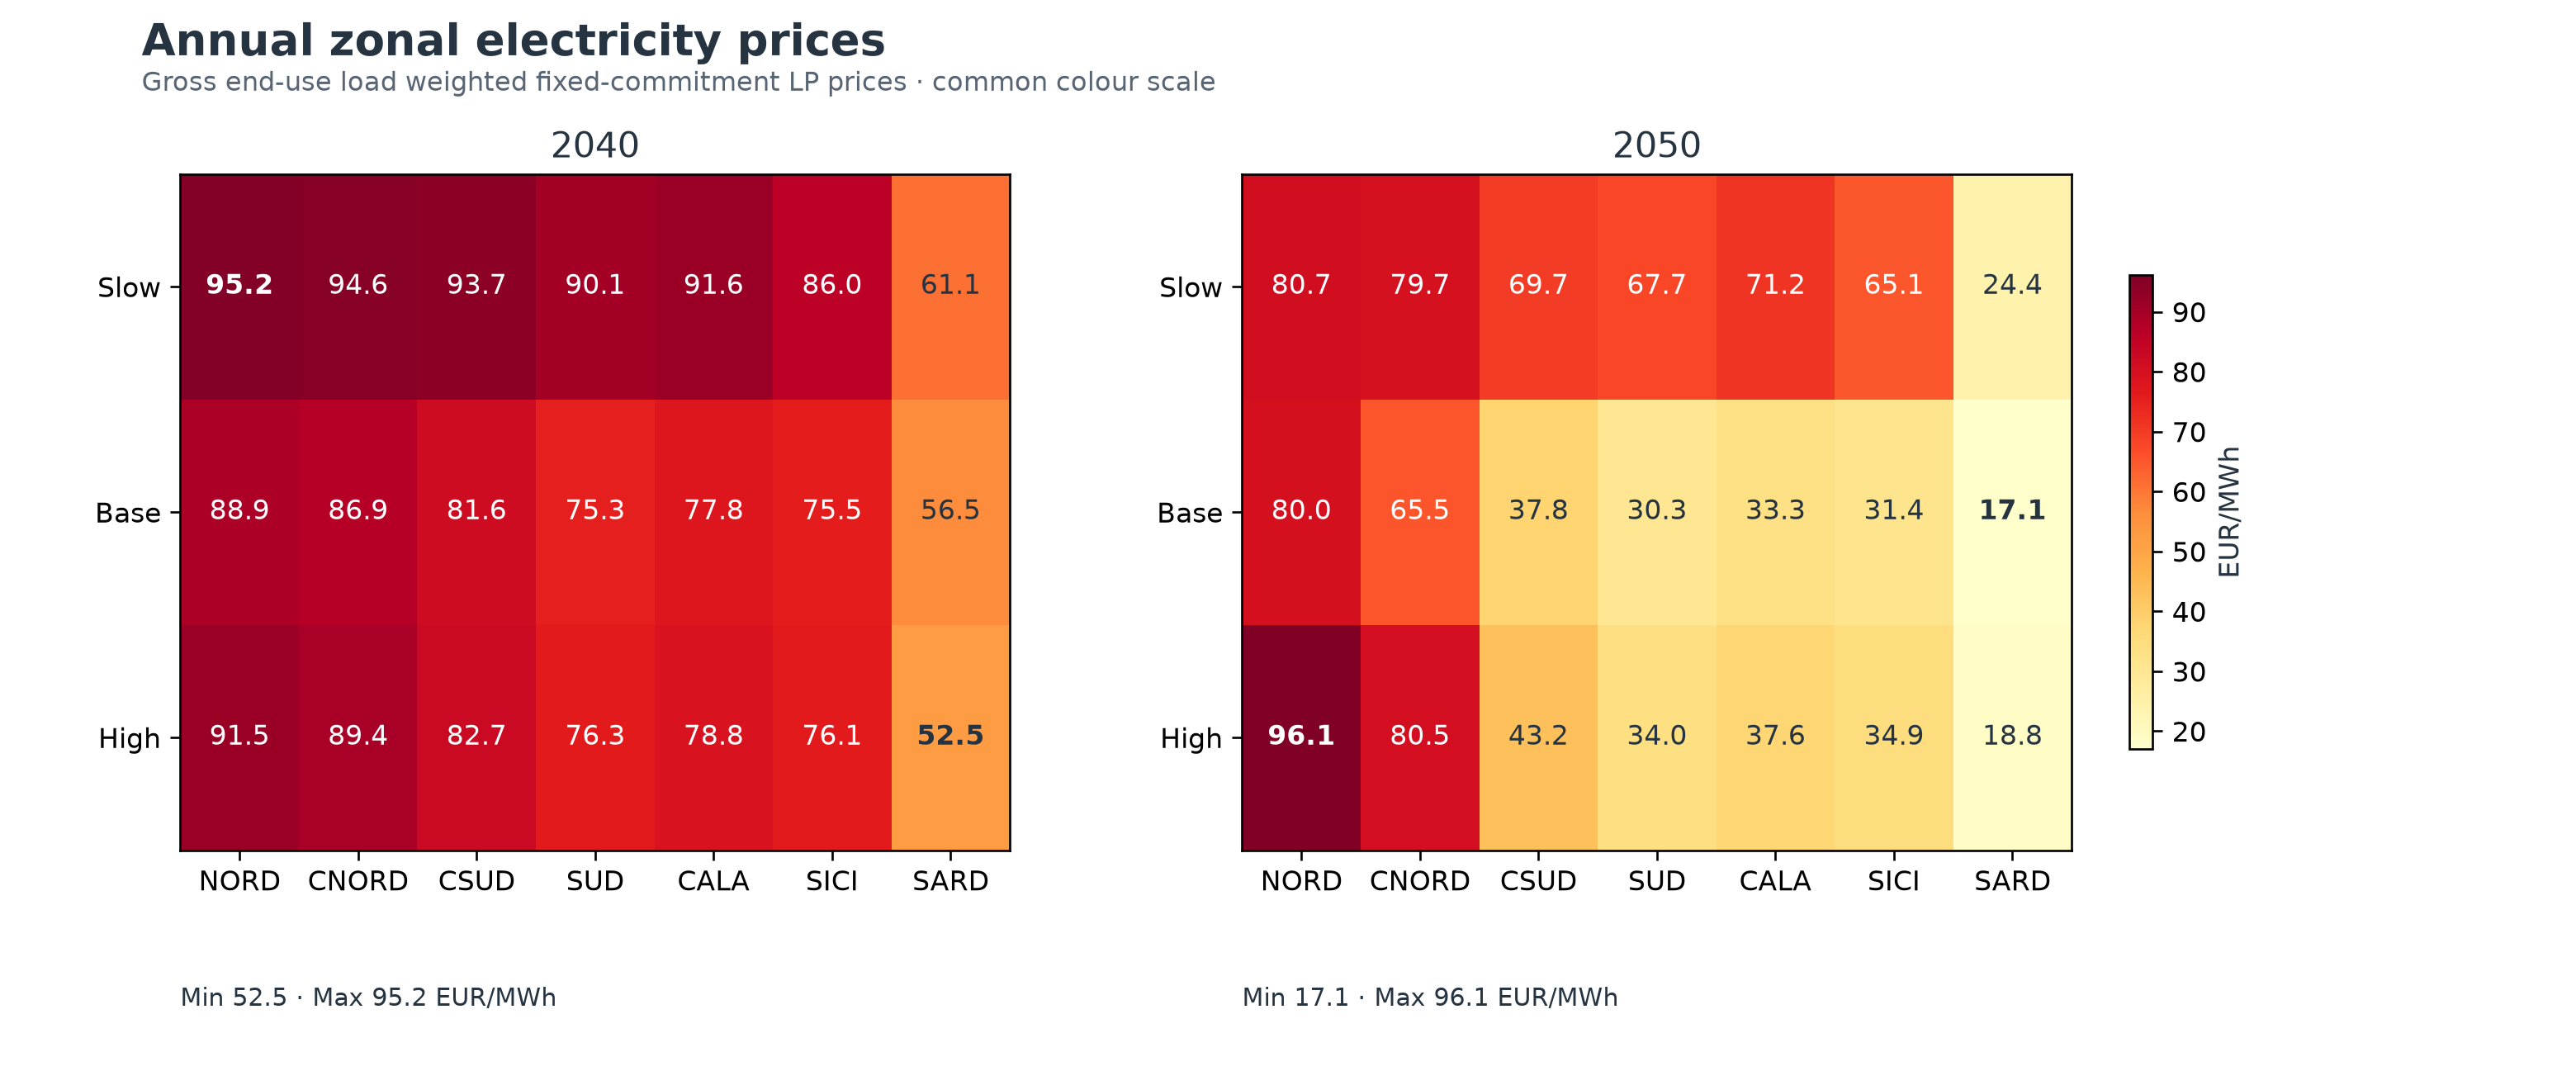

Source data for this figure (header and first rows):
year, scenario, variant, metric, value, unit, zone, source_authority
2040, Slow, final_v3, annual_zonal_gross_load_weighted_price, 91.63, EUR/MWh, CALA, FIXED_COMMITMENT_PRICE_LP_DUALS
2040, Slow, final_v3, annual_zonal_gross_load_weighted_price, 94.65, EUR/MWh, CNORD, FIXED_COMMITMENT_PRICE_LP_DUALS
2040, Slow, final_v3, annual_zonal_gross_load_weighted_price, 93.73, EUR/MWh, CSUD, FIXED_COMMITMENT_PRICE_LP_DUALS
2040, Slow, final_v3, annual_zonal_gross_load_weighted_price, 95.23, EUR/MWh, NORD, FIXED_COMMITMENT_PRICE_LP_DUALS
2040, Slow, final_v3, annual_zonal_gross_load_weighted_price, 61.09, EUR/MWh, SARD, FIXED_COMMITMENT_PRICE_LP_DUALS
2040, Slow, final_v3, annual_zonal_gross_load_weighted_price, 85.97, EUR/MWh, SICI, FIXED_COMMITMENT_PRICE_LP_DUALS
2040, Slow, final_v3, annual_zonal_gross_load_weighted_price, 90.06, EUR/MWh, SUD, FIXED_COMMITMENT_PRICE_LP_DUALS
2040, Base, final_v3, annual_zonal_gross_load_weighted_price, 77.8, EUR/MWh, CALA, FIXED_COMMITMENT_PRICE_LP_DUALS
2040, Base, final_v3, annual_zonal_gross_load_weighted_price, 86.87, EUR/MWh, CNORD, FIXED_COMMITMENT_PRICE_LP_DUALS
2040, Base, final_v3, annual_zonal_gross_load_weighted_price, 81.63, EUR/MWh, CSUD, FIXED_COMMITMENT_PRICE_LP_DUALS
2040, Base, final_v3, annual_zonal_gross_load_weighted_price, 88.94, EUR/MWh, NORD, FIXED_COMMITMENT_PRICE_LP_DUALS
2040, Base, final_v3, annual_zonal_gross_load_weighted_price, 56.55, EUR/MWh, SARD, FIXED_COMMITMENT_PRICE_LP_DUALS
2040, Base, final_v3, annual_zonal_gross_load_weighted_price, 75.54, EUR/MWh, SICI, FIXED_COMMITMENT_PRICE_LP_DUALS
2040, Base, final_v3, annual_zonal_gross_load_weighted_price, 75.25, EUR/MWh, SUD, FIXED_COMMITMENT_PRICE_LP_DUALS
2040, High, final_v3, annual_zonal_gross_load_weighted_price, 78.83, EUR/MWh, CALA, FIXED_COMMITMENT_PRICE_LP_DUALS
2040, High, final_v3, annual_zonal_gross_load_weighted_price, 89.43, EUR/MWh, CNORD, FIXED_COMMITMENT_PRICE_LP_DUALS
2040, High, final_v3, annual_zonal_gross_load_weighted_price, 82.68, EUR/MWh, CSUD, FIXED_COMMITMENT_PRICE_LP_DUALS
2040, High, final_v3, annual_zonal_gross_load_weighted_price, 91.5, EUR/MWh, NORD, FIXED_COMMITMENT_PRICE_LP_DUALS
2040, High, final_v3, annual_zonal_gross_load_weighted_price, 52.49, EUR/MWh, SARD, FIXED_COMMITMENT_PRICE_LP_DUALS
2040, High, final_v3, annual_zonal_gross_load_weighted_price, 76.12, EUR/MWh, SICI, FIXED_COMMITMENT_PRICE_LP_DUALS
2040, High, final_v3, annual_zonal_gross_load_weighted_price, 76.26, EUR/MWh, SUD, FIXED_COMMITMENT_PRICE_LP_DUALS
2050, Slow, final_v6, annual_zonal_gross_load_weighted_price, 71.17, EUR/MWh, CALA, FIXED_COMMITMENT_PRICE_LP_DUALS
2050, Slow, final_v6, annual_zonal_gross_load_weighted_price, 79.71, EUR/MWh, CNORD, FIXED_COMMITMENT_PRICE_LP_DUALS
2050, Slow, final_v6, annual_zonal_gross_load_weighted_price, 69.67, EUR/MWh, CSUD, FIXED_COMMITMENT_PRICE_LP_DUALS
2050, Slow, final_v6, annual_zonal_gross_load_weighted_price, 80.7, EUR/MWh, NORD, FIXED_COMMITMENT_PRICE_LP_DUALS
2050, Slow, final_v6, annual_zonal_gross_load_weighted_price, 24.44, EUR/MWh, SARD, FIXED_COMMITMENT_PRICE_LP_DUALS
2050, Slow, final_v6, annual_zonal_gross_load_weighted_price, 65.11, EUR/MWh, SICI, FIXED_COMMITMENT_PRICE_LP_DUALS
2050, Slow, final_v6, annual_zonal_gross_load_weighted_price, 67.73, EUR/MWh, SUD, FIXED_COMMITMENT_PRICE_LP_DUALS
2050, Base, final_v6, annual_zonal_gross_load_weighted_price, 33.27, EUR/MWh, CALA, FIXED_COMMITMENT_PRICE_LP_DUALS
2050, Base, final_v6, annual_zonal_gross_load_weighted_price, 65.48, EUR/MWh, CNORD, FIXED_COMMITMENT_PRICE_LP_DUALS
2050, Base, final_v6, annual_zonal_gross_load_weighted_price, 37.81, EUR/MWh, CSUD, FIXED_COMMITMENT_PRICE_LP_DUALS
2050, Base, final_v6, annual_zonal_gross_load_weighted_price, 79.98, EUR/MWh, NORD, FIXED_COMMITMENT_PRICE_LP_DUALS
2050, Base, final_v6, annual_zonal_gross_load_weighted_price, 17.06, EUR/MWh, SARD, FIXED_COMMITMENT_PRICE_LP_DUALS
2050, Base, final_v6, annual_zonal_gross_load_weighted_price, 31.44, EUR/MWh, SICI, FIXED_COMMITMENT_PRICE_LP_DUALS
2050, Base, final_v6, annual_zonal_gross_load_weighted_price, 30.26, EUR/MWh, SUD, FIXED_COMMITMENT_PRICE_LP_DUALS
2050, High, final_v6, annual_zonal_gross_load_weighted_price, 37.61, EUR/MWh, CALA, FIXED_COMMITMENT_PRICE_LP_DUALS
2050, High, final_v6, annual_zonal_gross_load_weighted_price, 80.54, EUR/MWh, CNORD, FIXED_COMMITMENT_PRICE_LP_DUALS
2050, High, final_v6, annual_zonal_gross_load_weighted_price, 43.17, EUR/MWh, CSUD, FIXED_COMMITMENT_PRICE_LP_DUALS
2050, High, final_v6, annual_zonal_gross_load_weighted_price, 96.08, EUR/MWh, NORD, FIXED_COMMITMENT_PRICE_LP_DUALS
2050, High, final_v6, annual_zonal_gross_load_weighted_price, 18.79, EUR/MWh, SARD, FIXED_COMMITMENT_PRICE_LP_DUALS
2050, High, final_v6, annual_zonal_gross_load_weighted_price, 34.95, EUR/MWh, SICI, FIXED_COMMITMENT_PRICE_LP_DUALS
2050, High, final_v6, annual_zonal_gross_load_weighted_price, 33.95, EUR/MWh, SUD, FIXED_COMMITMENT_PRICE_LP_DUALS
